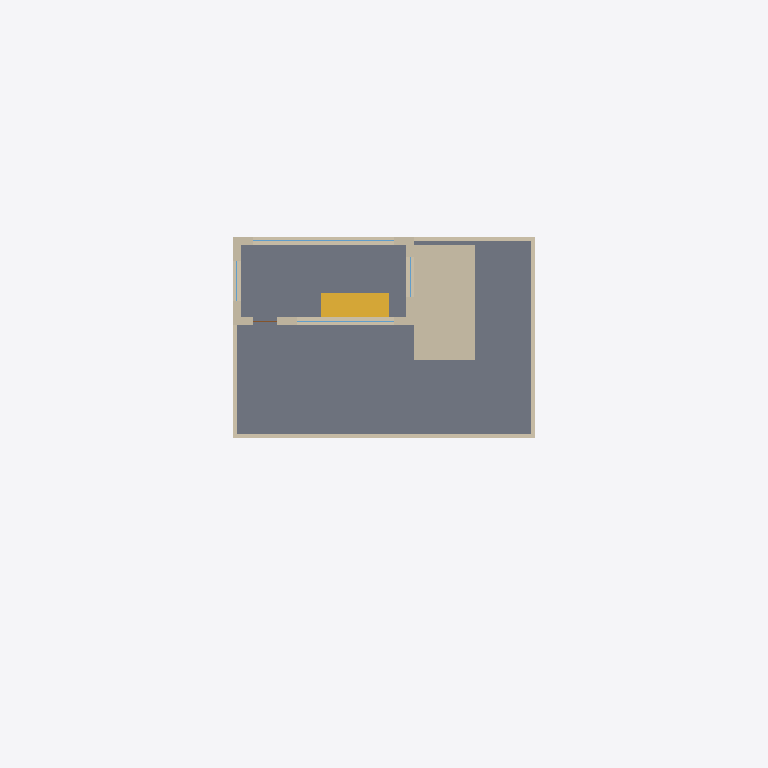
Plan cut of the same IFC building model at storey 'Cantilevered house - upper / +6 m' (level 6.00 m, cut at 7.40 m), seen from above with north up, elements coloured by IFC class: 9 walls (beige), 4 windows (light blue), 1 slab (grey), 1 stair flight (yellow). Cut surfaces are drawn darker.
Extent 35.2 m × 35.2 m × 13.1 m (x, y, z). Storeys (3): Cantilevered house - living / +0 m at 0.00 m; Cantilevered house - bedrooms / +3 m at 3.00 m; Cantilevered house - upper / +6 m at 6.00 m. Elements (71): 29 IfcWall, 19 IfcWindow, 12 IfcDoor, 6 IfcSlab, 3 IfcStairFlight, 1 IfcBuildingElementProxy, 1 IfcGeographicElement.

HEADER;
FILE_DESCRIPTION(('ViewDefinition [CoordinationView]'),'2;1');
FILE_NAME('fallingwater-master.ifc','2026-01-01T00:00:00',('Author'),('Organisation'),'ifcopenshell','ifcopenshell','');
FILE_SCHEMA(('IFC4'));
ENDSEC;
DATA;
#1=IFCPROJECT('0grP8df$9JtRLVR51vYrwD',$,'Cantilevered house over a stream',$,$,$,$,(#11),#6);
#22=IFCSITE('21LlIsFYjVLfyHgfpJD4F1',$,'Wooded ravine site',$,$,#21,$,$,.ELEMENT.,$,$,412.0000091552734,$,$);
#28=IFCBUILDING('2CKN0cdWnTnA1DC4b5SgLD',$,'Cantilevered house',$,$,#27,$,$,.ELEMENT.,$,$,$);
#40=IFCBUILDINGSTOREY('2a3L8Ke5jIPutVe43sK_lq',$,'Cantilevered house - living / +0 m',$,$,#39,$,$,.ELEMENT.,0.0);
#46=IFCBUILDINGSTOREY('1jxDM4bE1Ix9C6DQ_540Kb',$,'Cantilevered house - bedrooms / +3 m',$,$,#45,$,$,.ELEMENT.,3.0);
#52=IFCBUILDINGSTOREY('38rnjLuEjOs88$N0PdIJpV',$,'Cantilevered house - upper / +6 m',$,$,#51,$,$,.ELEMENT.,6.0);
#172=IFCSLAB('1nHfNsBtLSVOcyvlJ39WXn',$,'Upper floor tray and roof terrace',$,$,#169,#171,$,.FLOOR.);
#1916=IFCWALL('0MaDJru_zSI8vMlhIjBpy9',$,'Stone chimney stack',$,$,#1913,#1915,$,.STANDARD.);
#358=IFCSTAIRFLIGHT('0fjRXdxCbRHuwroLwvvh0B',$,'Stair bedrooms to upper',$,$,#355,#357,$,16,15,0.1875,0.28,.STRAIGHT.);
#1748=IFCWALL('3NzmPy1ObRV8QUJ3VeoDXr',$,'North wall L2',$,$,#1745,#1747,$,.STANDARD.);
#2042=IFCWALL('3uN0FgIQbQ7RhNbO_PteWc',$,'Parapet L2 S',$,$,#2039,#2041,$,.STANDARD.);
#1654=IFCWALL('32Fwsd$GrIev1Xr75njsVf',$,'South wall L2',$,$,#1651,#1653,$,.STANDARD.);
#2060=IFCWALL('1SD_JLgOvSWxgDyGP_H_iw',$,'Parapet L2 E',$,$,#2057,#2059,$,.STANDARD.);
#1860=IFCWALL('1ExlEKv4PKIQAYsd5Yaa7B',$,'East wall L2',$,$,#1857,#1859,$,.STANDARD.);
#1804=IFCWALL('3VVv7N00bJrR_c4aqBdLH6',$,'West wall L2',$,$,#1801,#1803,$,.STANDARD.);
#2078=IFCWALL('2eX$nvBRfQEfYKBSCOWnZy',$,'Parapet L2 N',$,$,#2075,#2077,$,.STANDARD.);
#2096=IFCWALL('3$Ej01apTU2A1bk$CDDiYC',$,'Parapet L2 W',$,$,#2093,#2095,$,.STANDARD.);
#1785=IFCWINDOW('1x4XHjRb1PPBAQ76KxoQ_P',$,'Window L2/N/o0',$,$,#1782,#1784,$,1.3000000000000003,7.0,.WINDOW.,.SINGLE_PANEL.,$);
#1729=IFCWINDOW('1EgtLt5BXJPvsyhM97jP9m',$,'Window L2/S/o1',$,$,#1726,#1728,$,1.3000000000000003,4.8,.WINDOW.,.SINGLE_PANEL.,$);
#1841=IFCWINDOW('32INEpugXOk8t4QGwWnbOS',$,'Window L2/W/o0',$,$,#1838,#1840,$,1.3000000000000003,2.0,.WINDOW.,.SINGLE_PANEL.,$);
#1897=IFCWINDOW('1KezTPfKjJABkb4_7jwos7',$,'Window L2/E/o0',$,$,#1894,#1896,$,1.3000000000000003,2.0,.WINDOW.,.SINGLE_PANEL.,$);
ENDSEC;
